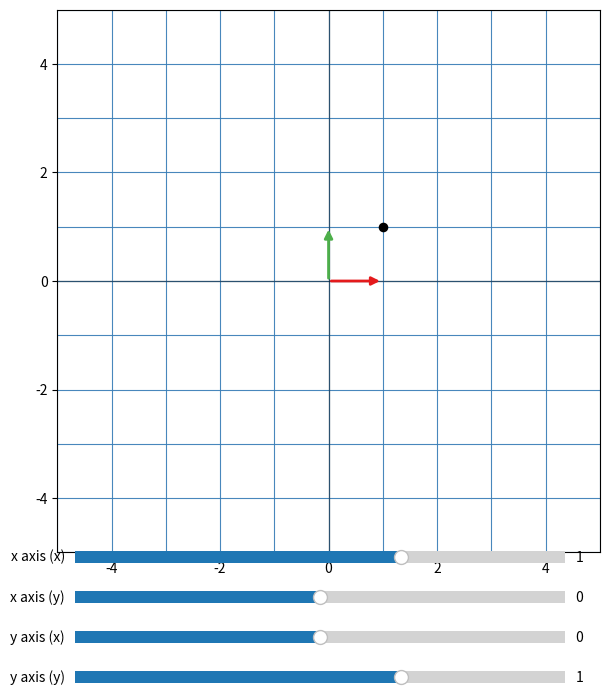

Write Python code to recreate this figure.
#!/usr/bin/env python3
"""
Interactive 2D linear transformation visualizer with four sliders that
control how the x and y axes are transformed. The first two sliders set
the image of the x-axis basis vector (1, 0) and the second two sliders
set the image of the y-axis basis vector (0, 1).
"""

from __future__ import annotations

import matplotlib.pyplot as plt
import numpy as np
from matplotlib.patches import FancyArrowPatch
from matplotlib.widgets import Slider


AXIS_SPAN = 5
SLIDER_MIN = -3.0
SLIDER_MAX = 3.0
SLIDER_STEP = 0.05
CLICK_RADIUS = 0.3
GRID_VALUES = np.arange(-AXIS_SPAN, AXIS_SPAN + 1)


def build_grid_lines() -> list[tuple[np.ndarray, np.ndarray]]:
    """Construct the untransformed grid (horizontal + vertical lines)."""
    coords: list[tuple[np.ndarray, np.ndarray]] = []
    line_points = np.linspace(-AXIS_SPAN, AXIS_SPAN, 64)
    for value in GRID_VALUES:
        coords.append((np.full_like(line_points, value), line_points))  # vertical line
        coords.append((line_points, np.full_like(line_points, value)))  # horizontal line
    return coords


def apply_transform(x: np.ndarray, y: np.ndarray, matrix: np.ndarray) -> tuple[np.ndarray, np.ndarray]:
    """Apply a linear transform to a vectorized set of points."""
    transformed = matrix @ np.vstack((x, y))
    return transformed[0], transformed[1]


def main() -> None:
    grid_coords = build_grid_lines()

    fig, ax = plt.subplots(figsize=(7, 8))
    plt.subplots_adjust(bottom=0.2)
    ax.set_xlim(-AXIS_SPAN, AXIS_SPAN)
    ax.set_ylim(-AXIS_SPAN, AXIS_SPAN)
    ax.set_aspect("equal")
    ax.axhline(0, color="black", linewidth=1, alpha=0.4)
    ax.axvline(0, color="black", linewidth=1, alpha=0.4)
    ax.grid(False)

    # Low-alpha background grid for reference.
    for x, y in grid_coords:
        ax.plot(x, y, color="lightgray", linewidth=0.5, zorder=0)

    # Transformed grid lines that will be updated by the sliders.
    transformed_lines = []
    for _ in grid_coords:
        line, = ax.plot([], [], color="#377eb8", linewidth=0.8, alpha=0.9, zorder=1)
        transformed_lines.append(line)

    arrow_style = dict(arrowstyle="-|>", mutation_scale=12, linewidth=2)
    basis_x_arrow = FancyArrowPatch((0, 0), (0, 0), color="#e41a1c", **arrow_style)
    basis_y_arrow = FancyArrowPatch((0, 0), (0, 0), color="#4daf4a", **arrow_style)
    ax.add_patch(basis_x_arrow)
    ax.add_patch(basis_y_arrow)
    sum_point = ax.scatter([], [], color="black", s=35, zorder=3)

    slider_red = "#f4c7c3"
    slider_green = "#c6e6c3"
    ax_xx = plt.axes([0.15, 0.18, 0.7, 0.03], facecolor=slider_red)
    ax_xy = plt.axes([0.15, 0.13, 0.7, 0.03], facecolor=slider_red)
    ax_yx = plt.axes([0.15, 0.08, 0.7, 0.03], facecolor=slider_green)
    ax_yy = plt.axes([0.15, 0.03, 0.7, 0.03], facecolor=slider_green)

    slider_kwargs = dict(valmin=SLIDER_MIN, valmax=SLIDER_MAX, valstep=SLIDER_STEP)
    slider_xx = Slider(ax_xx, "x axis (x)", valinit=1.0, **slider_kwargs)
    slider_xy = Slider(ax_xy, "x axis (y)", valinit=0.0, **slider_kwargs)
    slider_yx = Slider(ax_yx, "y axis (x)", valinit=0.0, **slider_kwargs)
    slider_yy = Slider(ax_yy, "y axis (y)", valinit=1.0, **slider_kwargs)

    current_vectors = {
        "x": np.array([1.0, 0.0]),
        "y": np.array([0.0, 1.0]),
        "sum": np.array([1.0, 1.0]),
    }

    def update(_value: float | None = None) -> None:
        matrix = np.array(
            [
                [slider_xx.val, slider_yx.val],
                [slider_xy.val, slider_yy.val],
            ]
        )

        for (orig_x, orig_y), line in zip(grid_coords, transformed_lines):
            tx, ty = apply_transform(orig_x, orig_y, matrix)
            line.set_data(tx, ty)

        basis_x = matrix @ np.array([1, 0])
        basis_y = matrix @ np.array([0, 1])
        basis_x_arrow.set_positions((0, 0), (basis_x[0], basis_x[1]))
        basis_y_arrow.set_positions((0, 0), (basis_y[0], basis_y[1]))
        sum_vec = basis_x + basis_y
        basis_x_arrow.set_zorder(3)
        basis_y_arrow.set_zorder(3)
        sum_point.set_offsets([sum_vec])
        current_vectors["x"] = basis_x
        current_vectors["y"] = basis_y
        current_vectors["sum"] = sum_vec

        fig.canvas.draw_idle()

    for slider in (slider_xx, slider_xy, slider_yx, slider_yy):
        slider.on_changed(update)

    drag_state = {"active": None}

    def handle_press(event) -> None:
        if event.inaxes != ax or event.xdata is None or event.ydata is None:
            return
        click = np.array([event.xdata, event.ydata])
        for key in ("x", "y", "sum"):
            vec = current_vectors[key]
            if np.linalg.norm(click - vec) <= CLICK_RADIUS:
                drag_state["active"] = key
                break

    def handle_release(_event) -> None:
        drag_state["active"] = None

    def handle_motion(event) -> None:
        if drag_state["active"] is None or event.inaxes != ax:
            return
        if event.xdata is None or event.ydata is None:
            return
        new_x = float(np.clip(event.xdata, SLIDER_MIN, SLIDER_MAX))
        new_y = float(np.clip(event.ydata, SLIDER_MIN, SLIDER_MAX))
        if drag_state["active"] == "x":
            slider_xx.set_val(new_x)
            slider_xy.set_val(new_y)
        elif drag_state["active"] == "y":
            slider_yx.set_val(new_x)
            slider_yy.set_val(new_y)
        elif drag_state["active"] == "sum":
            target = np.array(
                [
                    float(np.clip(event.xdata, -AXIS_SPAN, AXIS_SPAN)),
                    float(np.clip(event.ydata, -AXIS_SPAN, AXIS_SPAN)),
                ]
            )
            current_sum = current_vectors["sum"]
            delta_each = (target - current_sum) / 2.0

            def shift_pair(slider_x: Slider, slider_y: Slider) -> None:
                slider_x.set_val(float(np.clip(slider_x.val + delta_each[0], SLIDER_MIN, SLIDER_MAX)))
                slider_y.set_val(float(np.clip(slider_y.val + delta_each[1], SLIDER_MIN, SLIDER_MAX)))

            shift_pair(slider_xx, slider_xy)
            shift_pair(slider_yx, slider_yy)

    fig.canvas.mpl_connect("button_press_event", handle_press)
    fig.canvas.mpl_connect("button_release_event", handle_release)
    fig.canvas.mpl_connect("motion_notify_event", handle_motion)

    update()
    plt.show()


if __name__ == "__main__":
    main()
